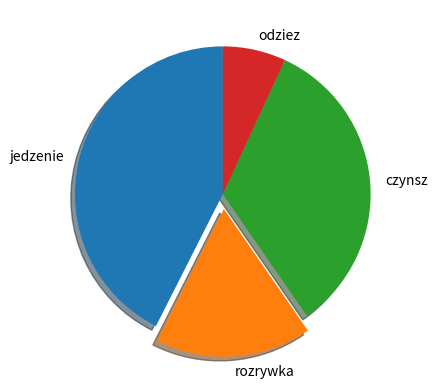

Python code for this plot:
import matplotlib.pyplot as plt
import numpy as np

################# WYKRES Z DWIEMA KROPKAMI ###############
# plt.plot([5],[7],'ro')
# plt.plot([4],[12],'b^')

# plt.axis((0,10, 0, 13))
# plt.xticks(np.arange(0, 15+1, 1))
# plt.yticks(np.arange(0, 10+1, 1))


################ WYKRES Z LINIĄ #########

# x = [1,2,3,4,5,6,7,8,9,10,11,12]

# y1 = [-2, -5,-7, -8, -3, 0, 2, 5, 4, 7, 11, 15]
# y2 = [2, 5, 6, 4, 9, 11, 7, 8 ,9 , 12, 14, 16]
# y3 = [-7, -5, 2, 0, 3, 6, 3, 1, 5, 3, 2, 2]

# plt.plot(x, y1, 'bo-')
# plt.plot(x, y2, 'g^--')
# plt.plot(x, y3, 'r*-.')

# plt.xticks(np.arange(0, 15, 1))
# plt.title('Wykres pomarow temperatur ze stacji S1, S2 S3')
# plt.xlabel('Czas poiaru [h]')
# plt.ylabel('Temeraura [°C]')
# plt.legend(['S1' , 'S2', 'S3'], loc='best', fontsize='15')


########### WYKRES Z PARABOLĄ ############
# x = np.linspace(-20, 20, 1000)
# y1 = x - 2
# y2 = x ** 2 - 4


# plt.plot(x, y1)
# plt.plot(x, y2)

# plt.axhline(0, color= 'black', linewidth= 0.5)
# plt.axvline(0, color= 'black', linewidth= 0.5)

# plt.axis((-10, 10, -10, 10))
# plt.xticks(np.arange(-10, 10+1, 1))
# plt.yticks(np.arange(-10, 10+1, 1))
# plt.plot([2, -1], [0, -3], 'ro')


# plt.title('Wykres funkcji liniowej i kwadratowej')

########### WYKRES PODWOJNY A W NIM RWNIEZ WYKRES SLUPKOWY  ########

# x = np.linspace(-10, 10, 1000)

# def my_func(x):
#   return x ** 3 + 2 * x - 6  
  
# plt.subplot(211)
# plt.plot(x, my_func(x), 'g-')
# plt.subplot(212)
# parties = ['Ludzie', 'Elfy', 'Krasnoludy', 'Enty']
# results = [21.56, 30.10, 19.22, 28.12]
# plt.bar(parties, results)


           
# """ OBOK LUB WIECEJ
# plt.subplot(121), plt.subplot(122)

# plt.subplot(211),(222), (223), (224)
# """

############### WYKRES KOŁOWY #############



costs = ['jedzenie', 'rozrywka', 'czynsz', 'odziez']
pln = [1356, 545, 1067,220]

explode = [0, 0.1, 0, 0]

plt.pie(pln, labels= costs, shadow= True, startangle= 90, explode= explode)






plt.show()